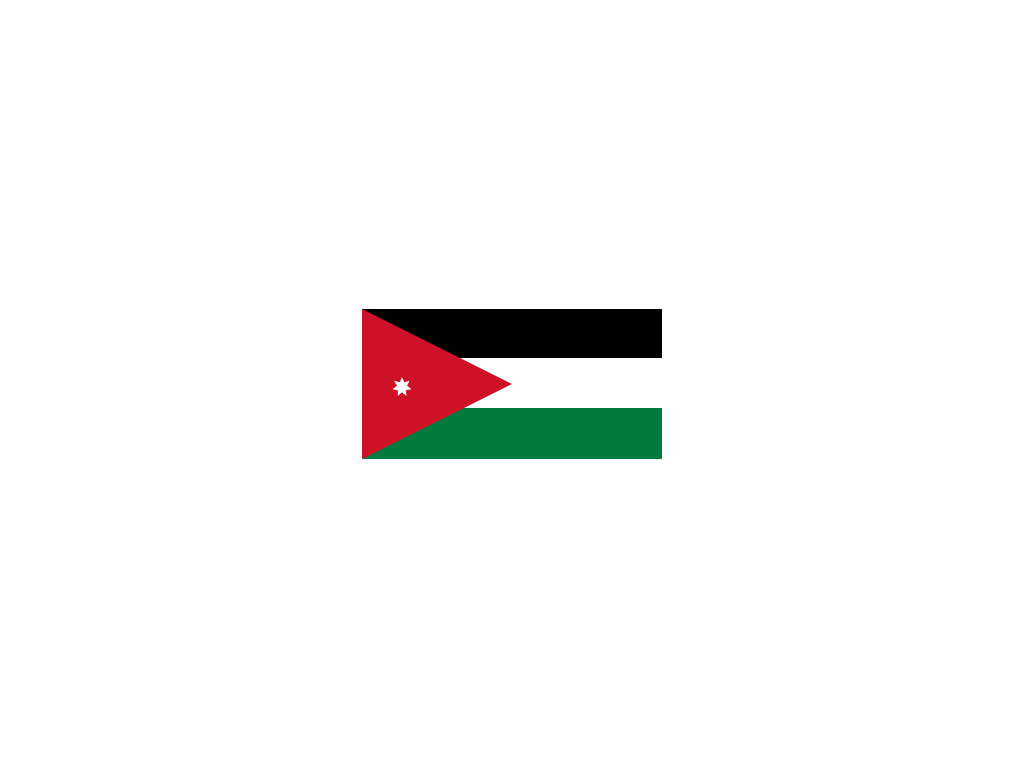

Reproduce this picture with HTML and CSS.

<!-- file: index.html -->
<!DOCTYPE html>
<html lang="en">

<head>
    <meta charset="UTF-8">
    <meta name="viewport" content="width=device-width, initial-scale=1.0">
    <title>Jordan</title>
    <link rel="stylesheet" href="style.css">
</head>

<body>
    <div class="Jordan"></div>
</body>

</html>

/* file: style.css */
*,
*::after,
*::before {
  margin: 0;
  padding: 0;
  box-sizing: border-box;
}
body {
  height: 100vh;
  display: flex;
  justify-content: center;
  align-items: center;
}
.Jordan {
  width: 300px;
  height: 150px;
  background: linear-gradient(
    rgb(0, 0, 0) 33%,
    rgb(255, 255, 255) 0 66%,
    rgb(0, 122, 61) 0 100%
  );
  position: relative;
}

.Jordan::before,
.Jordan::after {
  content: "";
  position: absolute;
}

.Jordan::before {
  width: 150px;
  height: 150px;
  background-color: rgb(206, 17, 38);
  clip-path: polygon(0 0, 0% 100%, 100% 50%);
}

.Jordan::after {
  width: 20px;
  height: 20px;
  background-color: rgb(255, 255, 255);
  clip-path: polygon(
    49.306% 2.857%,
    39.583% 29.286%,
    10.417% 21.429%,
    25% 46.429%,
    2.778% 64.286%,
    29.167% 68.571%,
    29.167% 97.857%,
    49.306% 78.571%,
    72.222% 97.857%,
    69.444% 68.571%,
    97.222% 64.286%,
    75.694% 46.429%,
    87.5% 21.429%,
    61.111% 29.286%,
    49.306% 2.857%
  );
  top: 45%;
  left: 10%;
}
